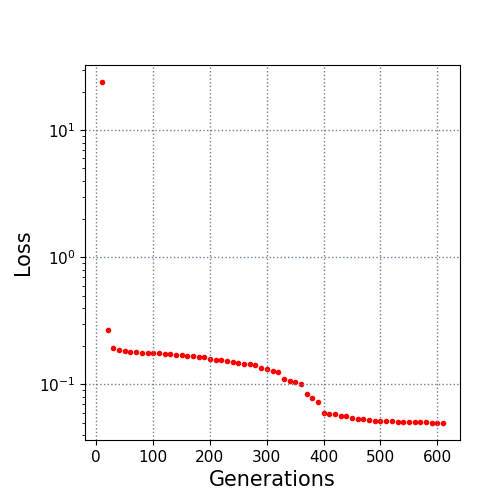

Data behind this chart, as committed beside it:
10.0, 23.940716
20.0, 0.2682
30.0, 0.1941
40.0, 0.1858
50.0, 0.1826
60.0, 0.1805
70.0, 0.18
80.0, 0.1781
90.0, 0.1775
100.0, 0.1769
110.0, 0.1759
120.0, 0.1748
130.0, 0.1721
140.0, 0.1704
150.0, 0.1702
160.0, 0.1684
170.0, 0.1666
180.0, 0.1656
190.0, 0.163
200.0, 0.1578
210.0, 0.1556
220.0, 0.1544
230.0, 0.1521
240.0, 0.1498
250.0, 0.1482
260.0, 0.1445
270.0, 0.1434
280.0, 0.1414
290.0, 0.1341
300.0, 0.1326
310.0, 0.127
320.0, 0.1245
330.0, 0.1098
340.0, 0.1066
350.0, 0.1037
360.0, 0.1002
370.0, 0.08384
380.0, 0.07872
390.0, 0.07219
400.0, 0.05981
410.0, 0.0589
420.0, 0.05802
430.0, 0.05638
440.0, 0.05638
450.0, 0.05417
460.0, 0.05368
470.0, 0.05368
480.0, 0.05243
490.0, 0.05153
500.0, 0.05153
510.0, 0.0511
520.0, 0.0511
530.0, 0.05096
540.0, 0.0506
550.0, 0.05042
560.0, 0.05028
570.0, 0.05024
580.0, 0.05024
590.0, 0.04985
600.0, 0.04985
610.0, 0.04973
